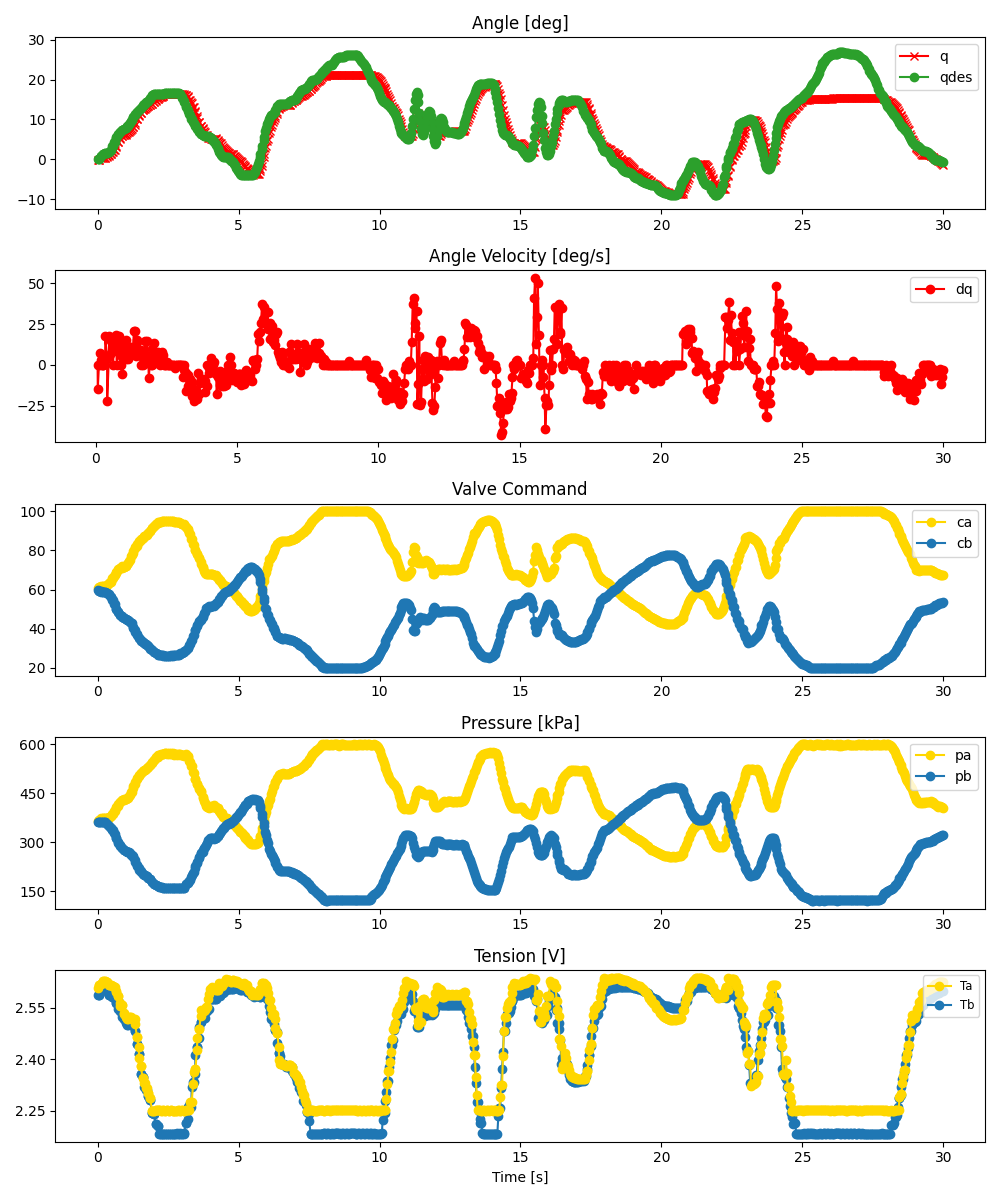

Data behind this chart, as committed beside it:
ms, valve_a_pct, valve_b_pct, q_des, pid_u, adc0_raw, adc0_volt, adc0_kpa, adc1_raw, adc1_volt, adc1_kpa, tension_0x2B, tension_0x2A, enc_deg
0, 61, 59.82, 0.0, , 2810, 3.431, 365.8, 2784, 3.399, 361.1, 2.587, 2.608, -0.04958
61, 61.32, 59.39, 0.1517, , 2823, 3.447, 368.2, 2784, 3.399, 361.1, 2.587, 2.617, -0.04958
67, 61.34, 59.33, 0.1859, , 2817, 3.44, 367.1, 2782, 3.397, 360.7, 2.587, 2.617, -0.1375
129, 61.35, 59.23, 0.8328, , 2845, 3.474, 372.2, 2792, 3.409, 362.5, 2.6, 2.619, 0.302
134, 61.66, 58.87, 0.8818, , 2850, 3.48, 373.1, 2786, 3.402, 361.5, 2.6, 2.619, 0.302
196, 61.58, 58.91, 1.284, , 2853, 3.484, 373.7, 2790, 3.407, 362.2, 2.6, 2.627, 0.4778
201, 61.67, 58.77, 1.321, , 2854, 3.485, 373.8, 2788, 3.404, 361.8, 2.6, 2.627, 0.4778
262, 61.55, 58.86, 1.571, , 2854, 3.485, 373.8, 2796, 3.414, 363.3, 2.603, 2.628, 0.4778
267, 61.76, 58.63, 1.585, , 2853, 3.484, 373.7, 2784, 3.399, 361.1, 2.603, 2.628, 0.4778
328, 62.17, 58.3, 1.67, , 2851, 3.481, 373.3, 2762, 3.372, 357.1, 2.602, 2.624, 0.6535
333, 62.4, 58.09, 1.671, , 2854, 3.485, 373.8, 2751, 3.359, 355.1, 2.598, 2.624, 0.7414
396, 63.22, 57.49, 1.911, , 2870, 3.504, 376.8, 2726, 3.328, 350.5, 2.588, 2.616, 1.005
400, 63.29, 57.37, 1.935, , 2862, 3.495, 375.3, 2717, 3.317, 348.9, 2.588, 2.616, 0.9172
462, 64.03, 56.22, 2.352, , 2897, 3.537, 381.7, 2695, 3.291, 344.9, 2.591, 2.616, 1.269
467, 64.22, 56.06, 2.391, , 2896, 3.536, 381.5, 2688, 3.282, 343.6, 2.59, 2.616, 1.357
528, 65.72, 54.61, 3.258, , 2931, 3.579, 387.9, 2648, 3.233, 336.3, 2.581, 2.613, 1.796
534, 65.75, 54.67, 3.357, , 2925, 3.571, 386.8, 2647, 3.232, 336.1, 2.581, 2.613, 1.884
595, 67.06, 52.47, 4.321, , 2978, 3.636, 396.4, 2599, 3.173, 327.4, 2.585, 2.61, 2.411
601, 67.38, 52.45, 4.42, , 2976, 3.634, 396.1, 2594, 3.167, 326.5, 2.576, 2.61, 2.411
660, 68.33, 50, 5.444, , 3034, 3.705, 406.6, 2525, 3.083, 313.9, 2.565, 2.598, 3.202
669, 68.76, 49.98, 5.564, , 3025, 3.694, 405, 2520, 3.077, 313, 2.565, 2.596, 3.29
726, 70.61, 48.64, 6.165, , 3066, 3.744, 412.5, 2443, 2.983, 298.9, 2.571, 2.583, 4.345
735, 70.03, 48.56, 6.267, , 3087, 3.769, 416.3, 2445, 2.985, 299.3, 2.545, 2.583, 4.345
790, 70.9, 46.99, 6.778, , 3124, 3.814, 423.1, 2393, 2.922, 289.8, 2.539, 2.565, 5.136
805, 70.79, 47.14, 6.895, , 3130, 3.822, 424.1, 2386, 2.913, 288.6, 2.539, 2.556, 5.4
857, 71.9, 46.39, 7.249, , 3160, 3.858, 429.6, 2355, 2.875, 282.9, 2.539, 2.556, 5.839
872, 71.18, 46.2, 7.325, , 3162, 3.861, 430, 2353, 2.873, 282.5, 2.522, 2.556, 5.839
924, 71.5, 45.48, 7.534, , 3165, 3.864, 430.5, 2323, 2.836, 277.1, 2.516, 2.533, 6.103
939, 71.47, 45.43, 7.589, , 3168, 3.868, 431.1, 2313, 2.824, 275.3, 2.516, 2.532, 6.015
990, 72.24, 44.9, 7.86, , 3177, 3.879, 432.7, 2300, 2.808, 272.9, 2.51, 2.524, 6.191
1005, 72.15, 44.98, 7.939, , 3171, 3.872, 431.6, 2296, 2.803, 272.2, 2.505, 2.524, 6.366
1056, 73.01, 44.52, 8.274, , 3195, 3.901, 436, 2289, 2.795, 270.9, 2.499, 2.516, 6.542
1073, 73.4, 44.54, 8.418, , 3195, 3.901, 436, 2281, 2.785, 269.4, 2.499, 2.518, 6.806
1123, 74.55, 43.72, 8.886, , 3231, 3.945, 442.5, 2278, 2.781, 268.9, 2.505, 2.522, 6.982
1139, 74.96, 43.55, 9.045, , 3236, 3.951, 443.5, 2266, 2.767, 266.7, 2.503, 2.522, 7.07
1190, 77.13, 42.87, 9.712, , 3286, 4.012, 452.6, 2241, 2.736, 262.1, 2.498, 2.523, 7.421
1206, 77.49, 42.73, 9.922, , 3295, 4.023, 454.2, 2235, 2.729, 261, 2.498, 2.518, 7.597
1257, 78.77, 41.07, 10.54, , 3363, 4.106, 466.6, 2211, 2.7, 256.7, 2.502, 2.517, 8.036
1273, 79.88, 40.52, 10.7, , 3396, 4.147, 472.6, 2192, 2.676, 253.2, 2.497, 2.517, 8.212
1323, 81.09, 39.21, 11.23, , 3433, 4.192, 479.4, 2145, 2.619, 244.6, 2.481, 2.516, 8.739
1340, 81.85, 38.38, 11.39, , 3459, 4.223, 484.1, 2119, 2.587, 239.9, 2.481, 2.503, 9.091
1390, 82.35, 37.08, 11.78, , 3512, 4.288, 493.8, 2070, 2.527, 231, 2.444, 2.464, 10.15
1406, 83.35, 36.51, 11.92, , 3523, 4.302, 495.8, 2055, 2.509, 228.2, 2.444, 2.464, 10.23
1456, 84.17, 35.43, 12.25, , 3563, 4.35, 503.1, 2008, 2.452, 219.7, 2.415, 2.435, 10.94
1473, 84.71, 35.03, 12.38, , 3575, 4.365, 505.2, 1988, 2.427, 216, 2.415, 2.403, 11.2
1523, 85.31, 34.28, 12.84, , 3610, 4.408, 511.6, 1961, 2.394, 211.1, 2.358, 2.381, 11.64
1535, 85.69, 33.89, 12.95, , 3610, 4.408, 511.6, 1943, 2.372, 207.8, 2.358, 2.381, 11.73
1594, 86.46, 33.29, 13.5, , 3643, 4.448, 517.6, 1920, 2.344, 203.6, 2.348, 2.345, 12.26
1602, 86.5, 33.07, 13.55, , 3648, 4.454, 518.5, 1919, 2.343, 203.5, 2.348, 2.345, 12.26
1660, 87.26, 32.58, 13.94, , 3663, 4.473, 521.3, 1892, 2.31, 198.5, 2.319, 2.332, 12.52
1669, 87.28, 32.38, 13.99, , 3670, 4.481, 522.6, 1894, 2.313, 198.9, 2.319, 2.332, 12.52
1725, 88.01, 31.93, 14.29, , 3688, 4.503, 525.8, 1874, 2.288, 195.3, 2.311, 2.315, 12.87
1737, 88.02, 31.8, 14.35, , 3691, 4.507, 526.4, 1871, 2.284, 194.7, 2.311, 2.315, 13.05
1792, 88.97, 31.01, 14.64, , 3722, 4.545, 532, 1853, 2.263, 191.4, 2.294, 2.303, 13.31
1804, 88.92, 31, 14.71, , 3718, 4.54, 531.3, 1849, 2.258, 190.7, 2.294, 2.303, 13.49
1859, 89.85, 30.2, 15.22, , 3749, 4.578, 536.9, 1831, 2.236, 187.4, 2.283, 2.288, 13.75
1870, 90.08, 29.8, 15.33, , 3756, 4.586, 538.2, 1822, 2.225, 185.8, 2.283, 2.288, 13.66
1925, 91.32, 29.05, 15.92, , 3786, 4.623, 543.7, 1785, 2.179, 179, 2.244, 2.25, 13.84
1937, 91.48, 28.83, 16.03, , 3791, 4.629, 544.6, 1778, 2.171, 177.8, 2.244, 2.25, 13.84
1992, 92.51, 28.21, 16.4, , 3832, 4.679, 552.1, 1752, 2.139, 173, 2.239, 2.25, 14.36
... 840 more rows
